Run: headless pygame with SDL's dummy video driver; simulated clock (each Clock.tick advances the game by its frame time, no real sleeping); random seed 0; keys injected as events and as key.get_pressed() state; no mouse input.
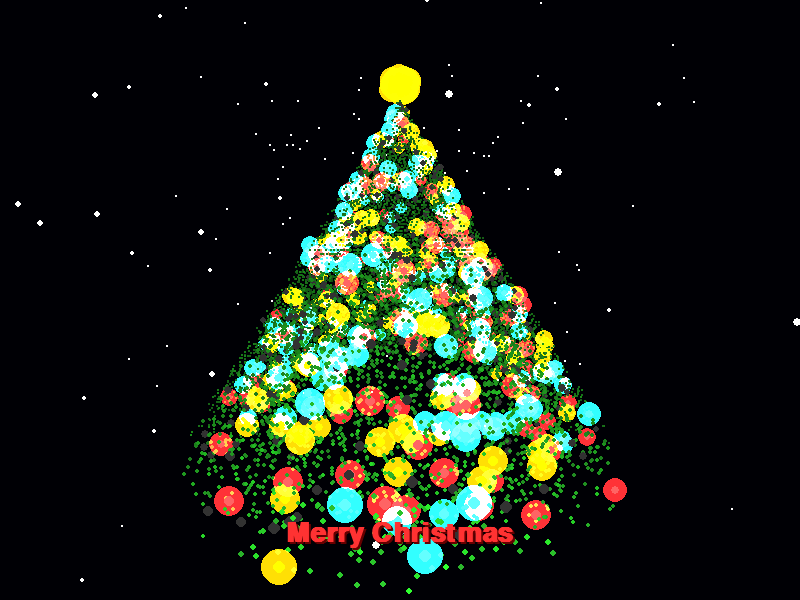
Frame 1 of 4 · flips 1–60 · no input
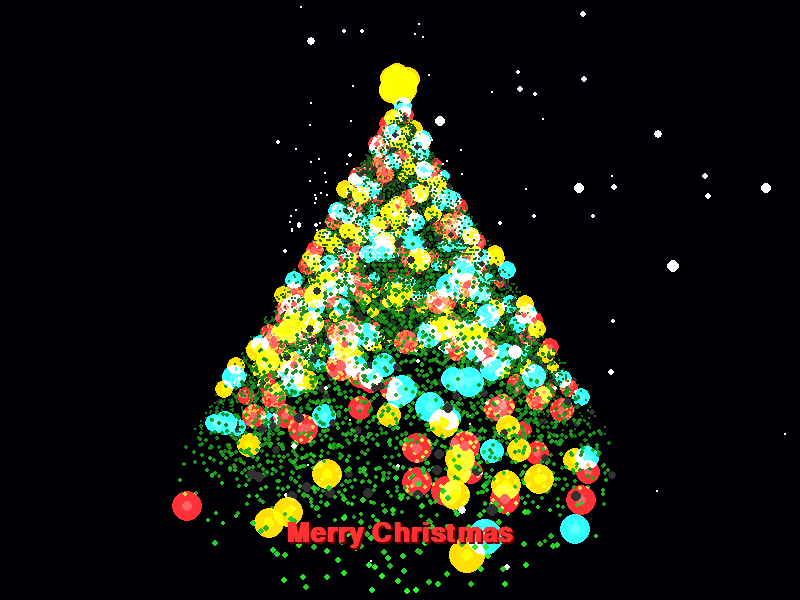
Frame 2 of 4 · flips 61–180 · tapped SPACE, RETURN · held RIGHT (→), D
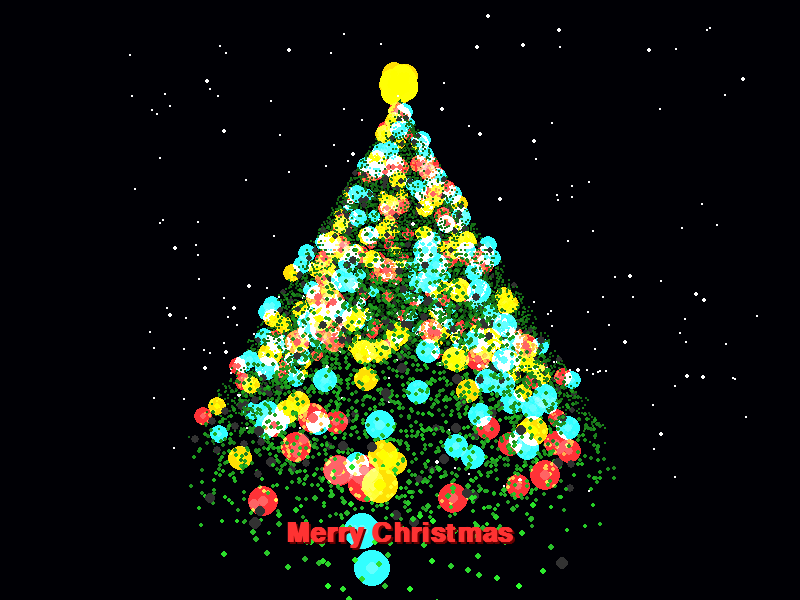
Frame 3 of 4 · flips 181–300 · held DOWN (↓), S
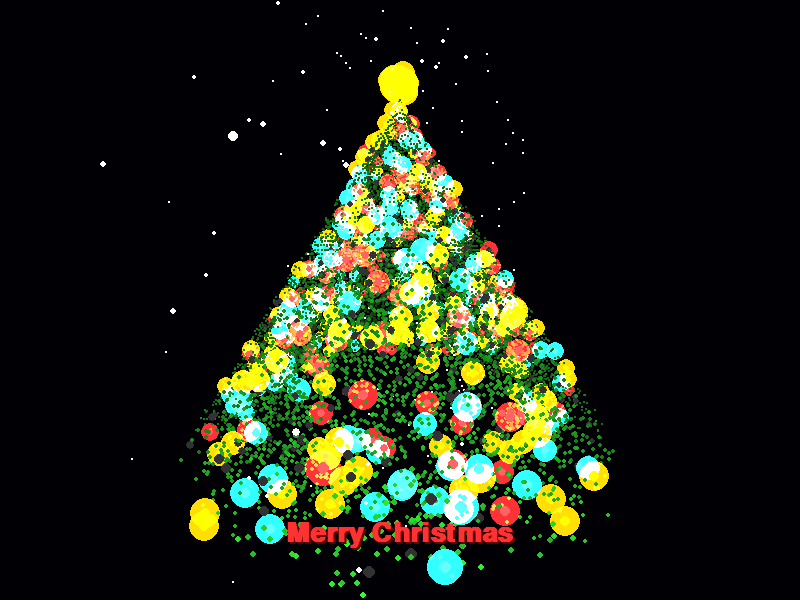
Frame 4 of 4 · flips 301–420 · held LEFT (←), A, UP (↑), W

The pygame program that drew these frames:

import pygame
import math
import random

# --- 初始化设置 ---
pygame.init()
WIDTH, HEIGHT = 800, 600
screen = pygame.display.set_mode((WIDTH, HEIGHT))
pygame.display.set_caption("Python 3D 粒子光影圣诞树 (Ultimate Ver.)")
clock = pygame.time.Clock()

# 颜色定义 (R, G, B)
BLACK = (0, 0, 5)        # 极深的午夜蓝背景
GOLD = (255, 223, 0)     # 金色光芒
WHITE = (255, 255, 255)  # 雪花
GREEN_LEAF = (34, 139, 34) # 树叶基础色
RED_LIGHT = (255, 50, 50)  # 红灯装饰
CYAN_LIGHT = (50, 255, 255) # 青光

# --- 核心类：3D 点 ---
class Point3D:
    def __init__(self, x, y, z, color, size, type="leaf"):
        self.x = x
        self.y = y
        self.z = z
        self.base_x = x
        self.base_z = z
        self.color = color
        self.size = size
        self.type = type # 'leaf', 'star', 'snow', 'light'
        self.blink_offset = random.random() * 100

    def project(self, angle, fov=300, viewer_distance=400):
        """ 将 3D 坐标投影到 2D 屏幕 """
        # 1. 绕 Y 轴旋转
        cos_a = math.cos(angle)
        sin_a = math.sin(angle)
        
        # 旋转后的坐标
        rot_x = self.base_x * cos_a - self.base_z * sin_a
        rot_z = self.base_x * sin_a + self.base_z * cos_a + self.z # +self.z 是为了保留一些上下起伏的动态(如果是雪花)
        
        # 对于非雪花物体，z 坐标通常是静态的
        if self.type != "snow":
            rot_z = self.base_x * sin_a + self.base_z * cos_a

        # 2. 透视投影
        scale = fov / (viewer_distance + rot_z)
        x_2d = rot_x * scale + WIDTH / 2
        y_2d = self.y * scale + HEIGHT / 2 - 50 # -50 是为了把树往下移一点
        
        return int(x_2d), int(y_2d), scale, rot_z

# --- 生成圣诞树粒子 ---
particles = []

# 1. 生成树体 (圆锥螺旋结构)
layers = 80 # 层数
for i in range(layers):
    y = -200 + i * 5 # 从上往下
    radius = i * 2.5 # 半径逐渐变大
    
    # 每层生成的粒子数
    count = int(radius * 1.5) + 5
    for j in range(count):
        angle = (j / count) * math.pi * 2 + (i * 0.5) # 螺旋错位
        r_random = radius * random.uniform(0.8, 1.2) # 让树有点毛茸茸的感觉
        
        px = math.cos(angle) * r_random
        pz = math.sin(angle) * r_random
        
        # 颜色随机变化，增加质感
        c_var = random.randint(0, 50)
        color = (34, 139 + c_var, 34)
        
        # 偶尔生成彩灯装饰 (10% 概率)
        p_type = "leaf"
        size = 2
        if random.random() < 0.08:
            p_type = "light"
            size = 4
            color = random.choice([RED_LIGHT, GOLD, CYAN_LIGHT])
        
        particles.append(Point3D(px, y, pz, color, size, p_type))

# 2. 生成顶部星星
# 星星由多个高亮粒子组成一个球体/星体
for _ in range(50):
    particles.append(Point3D(random.uniform(-10, 10), -220 + random.uniform(-10, 10), random.uniform(-10, 10), GOLD, 3, "star"))

# --- 生成雪花 ---
snowflakes = []
for _ in range(200):
    x = random.randint(-400, 400)
    y = random.randint(-400, 400)
    z = random.randint(-200, 200)
    snowflakes.append(Point3D(x, y, z, WHITE, random.randint(1, 3), "snow"))


# --- 绘制辅助函数：发光效果 ---
def draw_glowing_circle(surface, color, center, radius, alpha_base=100):
    """ 绘制带有光晕的圆点 """
    # 核心亮部
    pygame.draw.circle(surface, color, center, radius)
    
    # 外部光晕 (利用带 Alpha 通道的 Surface)
    glow_surf = pygame.Surface((radius * 6, radius * 6), pygame.SRCALPHA)
    
    # 光晕颜色 (原色 + 透明度)
    r, g, b = color
    # 绘制三层光晕
    pygame.draw.circle(glow_surf, (r, g, b, alpha_base // 2), (radius * 3, radius * 3), radius * 3)
    pygame.draw.circle(glow_surf, (r, g, b, alpha_base), (radius * 3, radius * 3), radius * 1.5)
    
    # 使用混合模式 BLEND_ADD (颜色减淡/叠加)，模拟发光
    surface.blit(glow_surf, (center[0] - radius * 3, center[1] - radius * 3), special_flags=pygame.BLEND_ADD)

# --- 主循环 ---
angle = 0
running = True

font = pygame.font.SysFont("Arial", 40, bold=True)

while running:
    clock.tick(60) # 锁定 60 帧
    screen.fill(BLACK) # 清屏
    
    # 处理退出
    for event in pygame.event.get():
        if event.type == pygame.QUIT:
            running = False

    angle += 0.01 # 旋转速度

    # 对所有粒子进行排序：Z轴深度的粒子先画（画家算法），防止透视错误
    # 我们需要先计算这一帧所有粒子的投影深度
    to_draw = []
    
    # 1. 处理树和灯
    for p in particles:
        x, y, scale, z_depth = p.project(angle)
        to_draw.append((z_depth, p, x, y, scale))
        
    # 2. 处理雪花 (让雪花下落)
    for s in snowflakes:
        s.y += 1.5 # 下落速度
        if s.y > 300: # 到底重置
            s.y = -300
            s.x = random.randint(-400, 400)
            s.base_x = s.x # 更新 base 以便旋转计算正确
            
        x, y, scale, z_depth = s.project(angle) # 雪花也参与旋转，更有空间感
        to_draw.append((z_depth, s, x, y, scale))

    # 3. 排序 (Z 越大越远，越小越近。我们从远到近画)
    to_draw.sort(key=lambda item: item[0], reverse=True)

    # 4. 绘制
    for z_depth, p, x, y, scale in to_draw:
        size = max(1, int(p.size * scale))
        
        if p.type == "leaf":
            # 树叶稍微暗一点，做背景
            col = tuple(max(0, min(255, int(c * (scale * 0.8)))) for c in p.color) # 简单的深度雾效
            pygame.draw.circle(screen, col, (x, y), size)
            
        elif p.type == "light":
            # 彩灯闪烁
            blink = math.sin(pygame.time.get_ticks() * 0.005 + p.blink_offset)
            if blink > 0:
                # 高亮绘制
                draw_glowing_circle(screen, p.color, (x, y), size, alpha_base=50)
            else:
                pygame.draw.circle(screen, (50, 50, 50), (x, y), size) # 灭灯状态
        
        elif p.type == "star":
            # 星星始终高亮，并且稍微大一点
            draw_glowing_circle(screen, GOLD, (x, y), size + 2, alpha_base=80)
            
        elif p.type == "snow":
            pygame.draw.circle(screen, WHITE, (x, y), size)

    # 绘制底部文字光影
    text_surf = font.render("Merry Christmas", True, (255, 50, 50))
    glow_text = font.render("Merry Christmas", True, (100, 0, 0))
    # 简单的文字阴影/发光位移
    screen.blit(glow_text, (WIDTH//2 - text_surf.get_width()//2 + 2, 522))
    screen.blit(text_surf, (WIDTH//2 - text_surf.get_width()//2, 520))

    pygame.display.flip()

pygame.quit()
